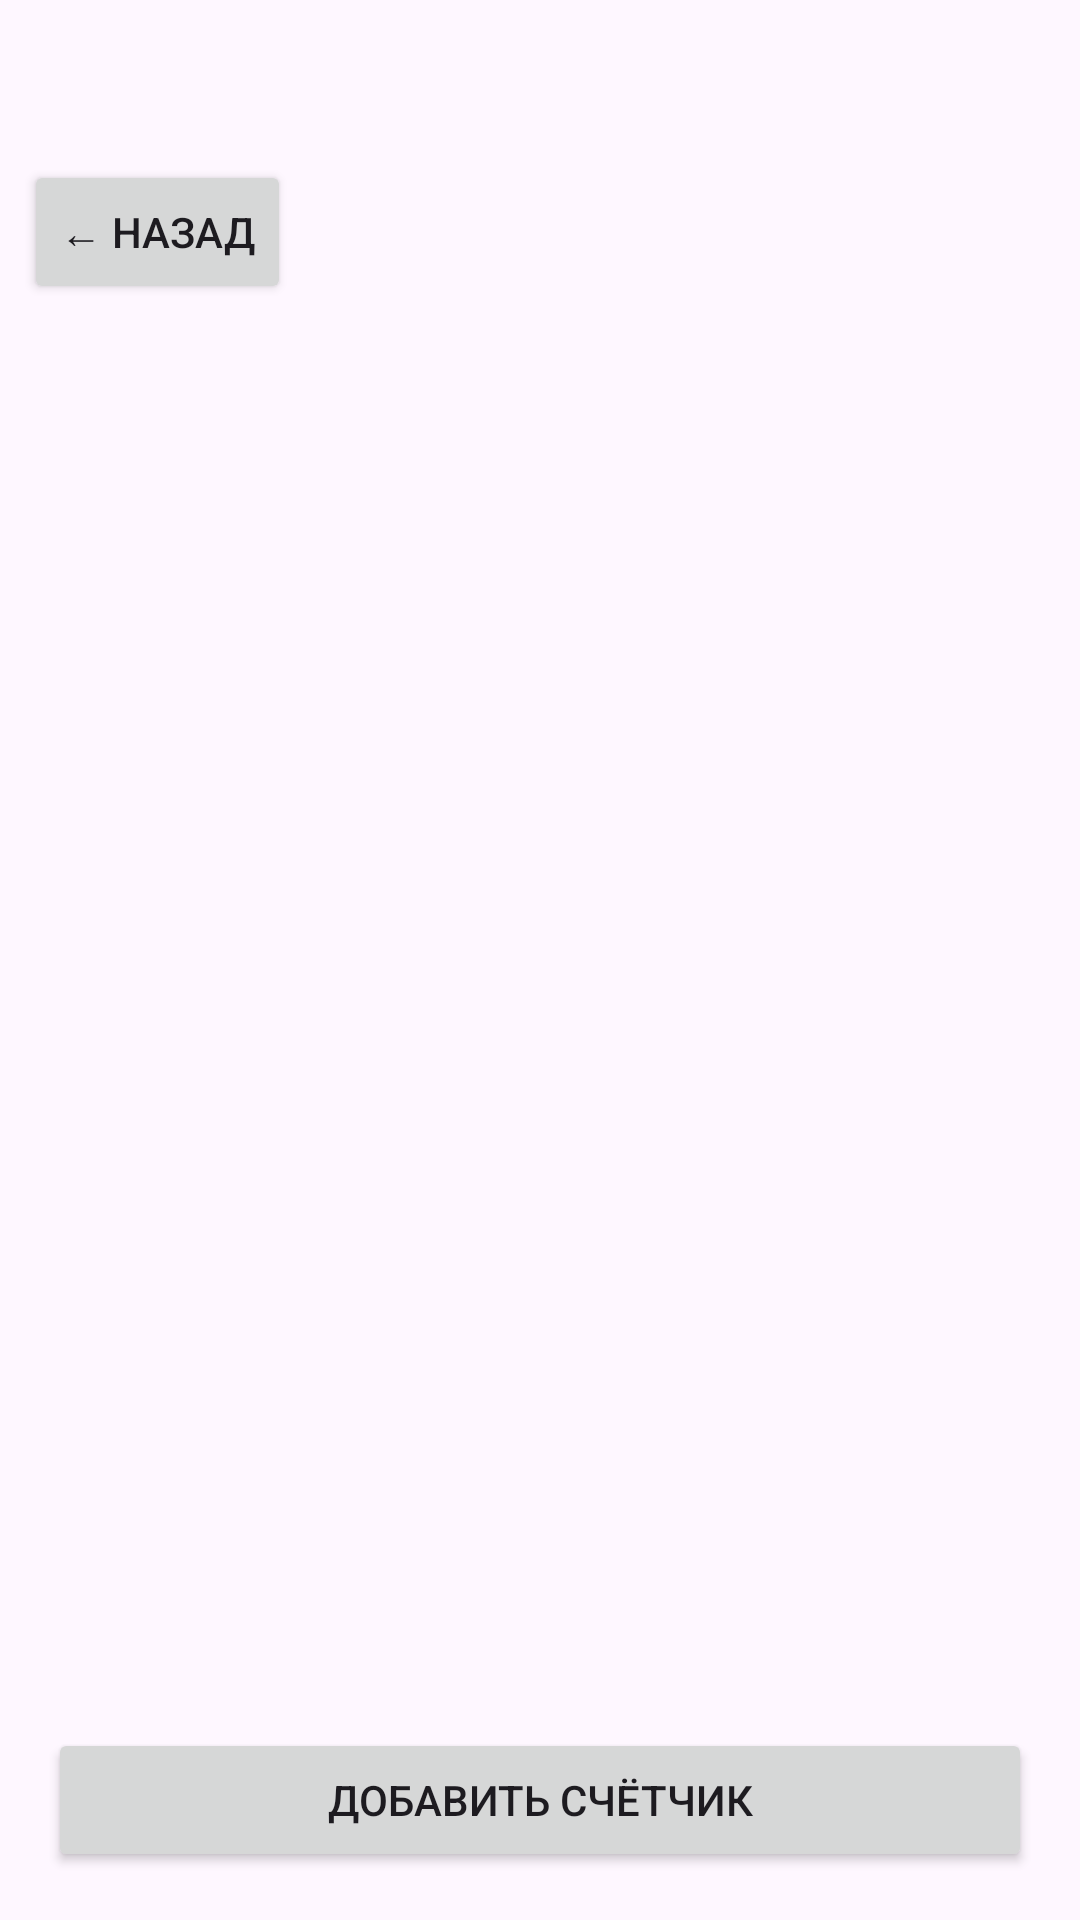

Layout XML and referenced resources for this Android screen:
<!-- AndroidManifest.xml: application theme Theme.MetersApp -->
<!-- res/layout/activity_meter_list.xml -->
<?xml version="1.0" encoding="utf-8"?>
<androidx.constraintlayout.widget.ConstraintLayout
    xmlns:android="http://schemas.android.com/apk/res/android"
    xmlns:app="http://schemas.android.com/apk/res-auto"
    android:id="@+id/main"
    android:layout_width="match_parent"
    android:layout_height="match_parent">

    <TextView
        android:id="@+id/objectNameText"
        android:layout_width="wrap_content"
        android:layout_height="wrap_content"
        android:textSize="22sp"
        android:textStyle="bold"
        android:layout_marginTop="16dp"
        app:layout_constraintTop_toTopOf="parent"
        app:layout_constraintStart_toStartOf="parent"
        app:layout_constraintEnd_toEndOf="parent" />

    <Button
        android:id="@+id/backButton"
        android:layout_width="wrap_content"
        android:layout_height="wrap_content"
        android:text="← Назад"
        android:layout_margin="8dp"
        app:layout_constraintTop_toBottomOf="@id/objectNameText"
        app:layout_constraintStart_toStartOf="parent" />

    <androidx.recyclerview.widget.RecyclerView
        android:id="@+id/metersRecyclerView"
        android:layout_width="match_parent"
        android:layout_height="0dp"
        android:layout_marginTop="8dp"
        app:layout_constraintTop_toBottomOf="@id/backButton"
        app:layout_constraintBottom_toTopOf="@id/addMeterButton"
        app:layout_constraintStart_toStartOf="parent"
        app:layout_constraintEnd_toEndOf="parent" />

    <TextView
        android:id="@+id/emptyText"
        android:layout_width="wrap_content"
        android:layout_height="wrap_content"
        android:text="Счётчиков пока нет"
        android:textSize="16sp"
        android:visibility="gone"
        app:layout_constraintTop_toBottomOf="@id/backButton"
        app:layout_constraintBottom_toTopOf="@id/addMeterButton"
        app:layout_constraintStart_toStartOf="parent"
        app:layout_constraintEnd_toEndOf="parent" />

    <Button
        android:id="@+id/addMeterButton"
        android:layout_width="match_parent"
        android:layout_height="wrap_content"
        android:text="Добавить счётчик"
        android:layout_margin="16dp"
        app:layout_constraintBottom_toBottomOf="parent"
        app:layout_constraintStart_toStartOf="parent"
        app:layout_constraintEnd_toEndOf="parent" />

</androidx.constraintlayout.widget.ConstraintLayout>
<!-- resources referenced by this layout -->
<resources>
  <style name="Theme.MetersApp" parent="Base.Theme.MetersApp" />
  <style name="Base.Theme.MetersApp" parent="Theme.Material3.DayNight.NoActionBar">
          
          
          <item name="android:windowOptOutEdgeToEdgeEnforcement">true</item>
          <item name="colorPrimary">@color/md_theme_primary</item>
          <item name="colorSecondary">@color/md_theme_secondary</item>
      </style>
  <color name="md_theme_primary">#1976D2</color>
  <color name="md_theme_secondary">#42A5F5</color>
</resources>
